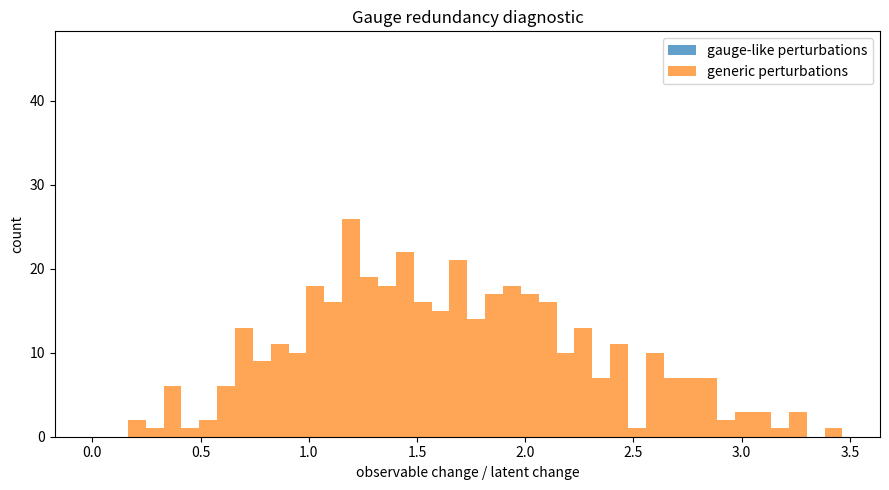

This chart was generated by the following Python code:
#!/usr/bin/env python3
# -*- coding: utf-8 -*-

"""
BST — Emergent Gauge Structure Test
===================================

Purpose
-------
Test whether latent perturbations can change internal closure coordinates
while leaving reconstructed observables approximately invariant.

Gauge-like behavior is identified when:

    latent_change >> observable_change

This supports the interpretation of gauge structure as reconstruction
redundancy: distinct latent descriptions producing nearly identical
observable states.

Outputs
-------
results/research_final/emergent_gauge_structure_test/
    emergent_gauge_structure_summary.csv
    emergent_gauge_structure_trials.csv
    emergent_gauge_ratio.png
"""

from pathlib import Path
import numpy as np
import pandas as pd
import matplotlib.pyplot as plt


OUT = Path("results/research_final/emergent_gauge_structure_test")
OUT.mkdir(parents=True, exist_ok=True)

SEED = 1729
N = 512
LATENT_DIM = 8
OBS_DIM = 3
N_TRIALS = 400
PERTURBATION_SCALE = 0.15
EPS = 1e-12


def make_projection(rng):
    """
    Construct a rank-deficient observable projection.

    Null directions of this projection represent candidate gauge directions.
    """
    projection = rng.normal(size=(OBS_DIM, LATENT_DIM))
    return projection


def reconstruct_observable(z, projection):
    return projection @ z


def null_space_basis(matrix, tol=1e-10):
    _, s, vh = np.linalg.svd(matrix)
    rank = int(np.sum(s > tol))
    return vh[rank:].T


def normalized_norm(x):
    return float(np.linalg.norm(x))


def main():
    print("\n=== BST EMERGENT GAUGE STRUCTURE TEST ===")

    rng = np.random.default_rng(SEED)

    projection = make_projection(rng)
    gauge_basis = null_space_basis(projection)

    if gauge_basis.shape[1] == 0:
        raise RuntimeError("No null-space directions found; projection is full rank.")

    rows = []

    for trial in range(N_TRIALS):
        z = rng.normal(size=LATENT_DIM)

        # Gauge-like perturbation: lives in approximate projection null space.
        coeffs = rng.normal(size=gauge_basis.shape[1])
        delta_gauge = gauge_basis @ coeffs
        delta_gauge *= PERTURBATION_SCALE / (np.linalg.norm(delta_gauge) + EPS)

        # Generic perturbation: arbitrary latent direction.
        delta_generic = rng.normal(size=LATENT_DIM)
        delta_generic *= PERTURBATION_SCALE / (np.linalg.norm(delta_generic) + EPS)

        o = reconstruct_observable(z, projection)

        o_gauge = reconstruct_observable(z + delta_gauge, projection)
        o_generic = reconstruct_observable(z + delta_generic, projection)

        latent_gauge_change = normalized_norm(delta_gauge)
        latent_generic_change = normalized_norm(delta_generic)

        observable_gauge_change = normalized_norm(o_gauge - o)
        observable_generic_change = normalized_norm(o_generic - o)

        gauge_ratio = observable_gauge_change / (latent_gauge_change + EPS)
        generic_ratio = observable_generic_change / (latent_generic_change + EPS)

        rows.append({
            "trial": trial,
            "latent_gauge_change": latent_gauge_change,
            "observable_gauge_change": observable_gauge_change,
            "gauge_ratio": gauge_ratio,
            "latent_generic_change": latent_generic_change,
            "observable_generic_change": observable_generic_change,
            "generic_ratio": generic_ratio,
            "suppression_factor": generic_ratio / (gauge_ratio + EPS),
        })

    df = pd.DataFrame(rows)

    mean_gauge_ratio = float(df["gauge_ratio"].mean())
    mean_generic_ratio = float(df["generic_ratio"].mean())
    mean_suppression = float(df["suppression_factor"].mean())
    median_suppression = float(df["suppression_factor"].median())

    if mean_gauge_ratio < 1e-8:
        verdict = "exact_gauge_null_directions"
    elif mean_suppression > 100:
        verdict = "strong_emergent_gauge_redundancy"
    elif mean_suppression > 10:
        verdict = "moderate_emergent_gauge_redundancy"
    elif mean_suppression > 3:
        verdict = "weak_emergent_gauge_redundancy"
    else:
        verdict = "no_gauge_redundancy"

    summary = pd.DataFrame([{
        "latent_dim": LATENT_DIM,
        "observable_dim": OBS_DIM,
        "nullity": int(gauge_basis.shape[1]),
        "num_trials": N_TRIALS,
        "mean_gauge_ratio": mean_gauge_ratio,
        "mean_generic_ratio": mean_generic_ratio,
        "mean_suppression_factor": mean_suppression,
        "median_suppression_factor": median_suppression,
        "verdict": verdict,
    }])

    trials_path = OUT / "emergent_gauge_structure_trials.csv"
    summary_path = OUT / "emergent_gauge_structure_summary.csv"

    df.to_csv(trials_path, index=False)
    summary.to_csv(summary_path, index=False)

    plt.figure(figsize=(9, 5))
    plt.hist(df["gauge_ratio"], bins=40, alpha=0.7, label="gauge-like perturbations")
    plt.hist(df["generic_ratio"], bins=40, alpha=0.7, label="generic perturbations")
    plt.xlabel("observable change / latent change")
    plt.ylabel("count")
    plt.title("Gauge redundancy diagnostic")
    plt.legend()
    plt.tight_layout()
    plt.savefig(OUT / "emergent_gauge_ratio.png", dpi=220)
    plt.close()

    print(summary.to_string(index=False))
    print(f"\n[OK] wrote {trials_path}")
    print(f"[OK] wrote {summary_path}")
    print(f"[OK] wrote {OUT / 'emergent_gauge_ratio.png'}")
    print("[DONE] emergent gauge structure test complete")


if __name__ == "__main__":
    main()
